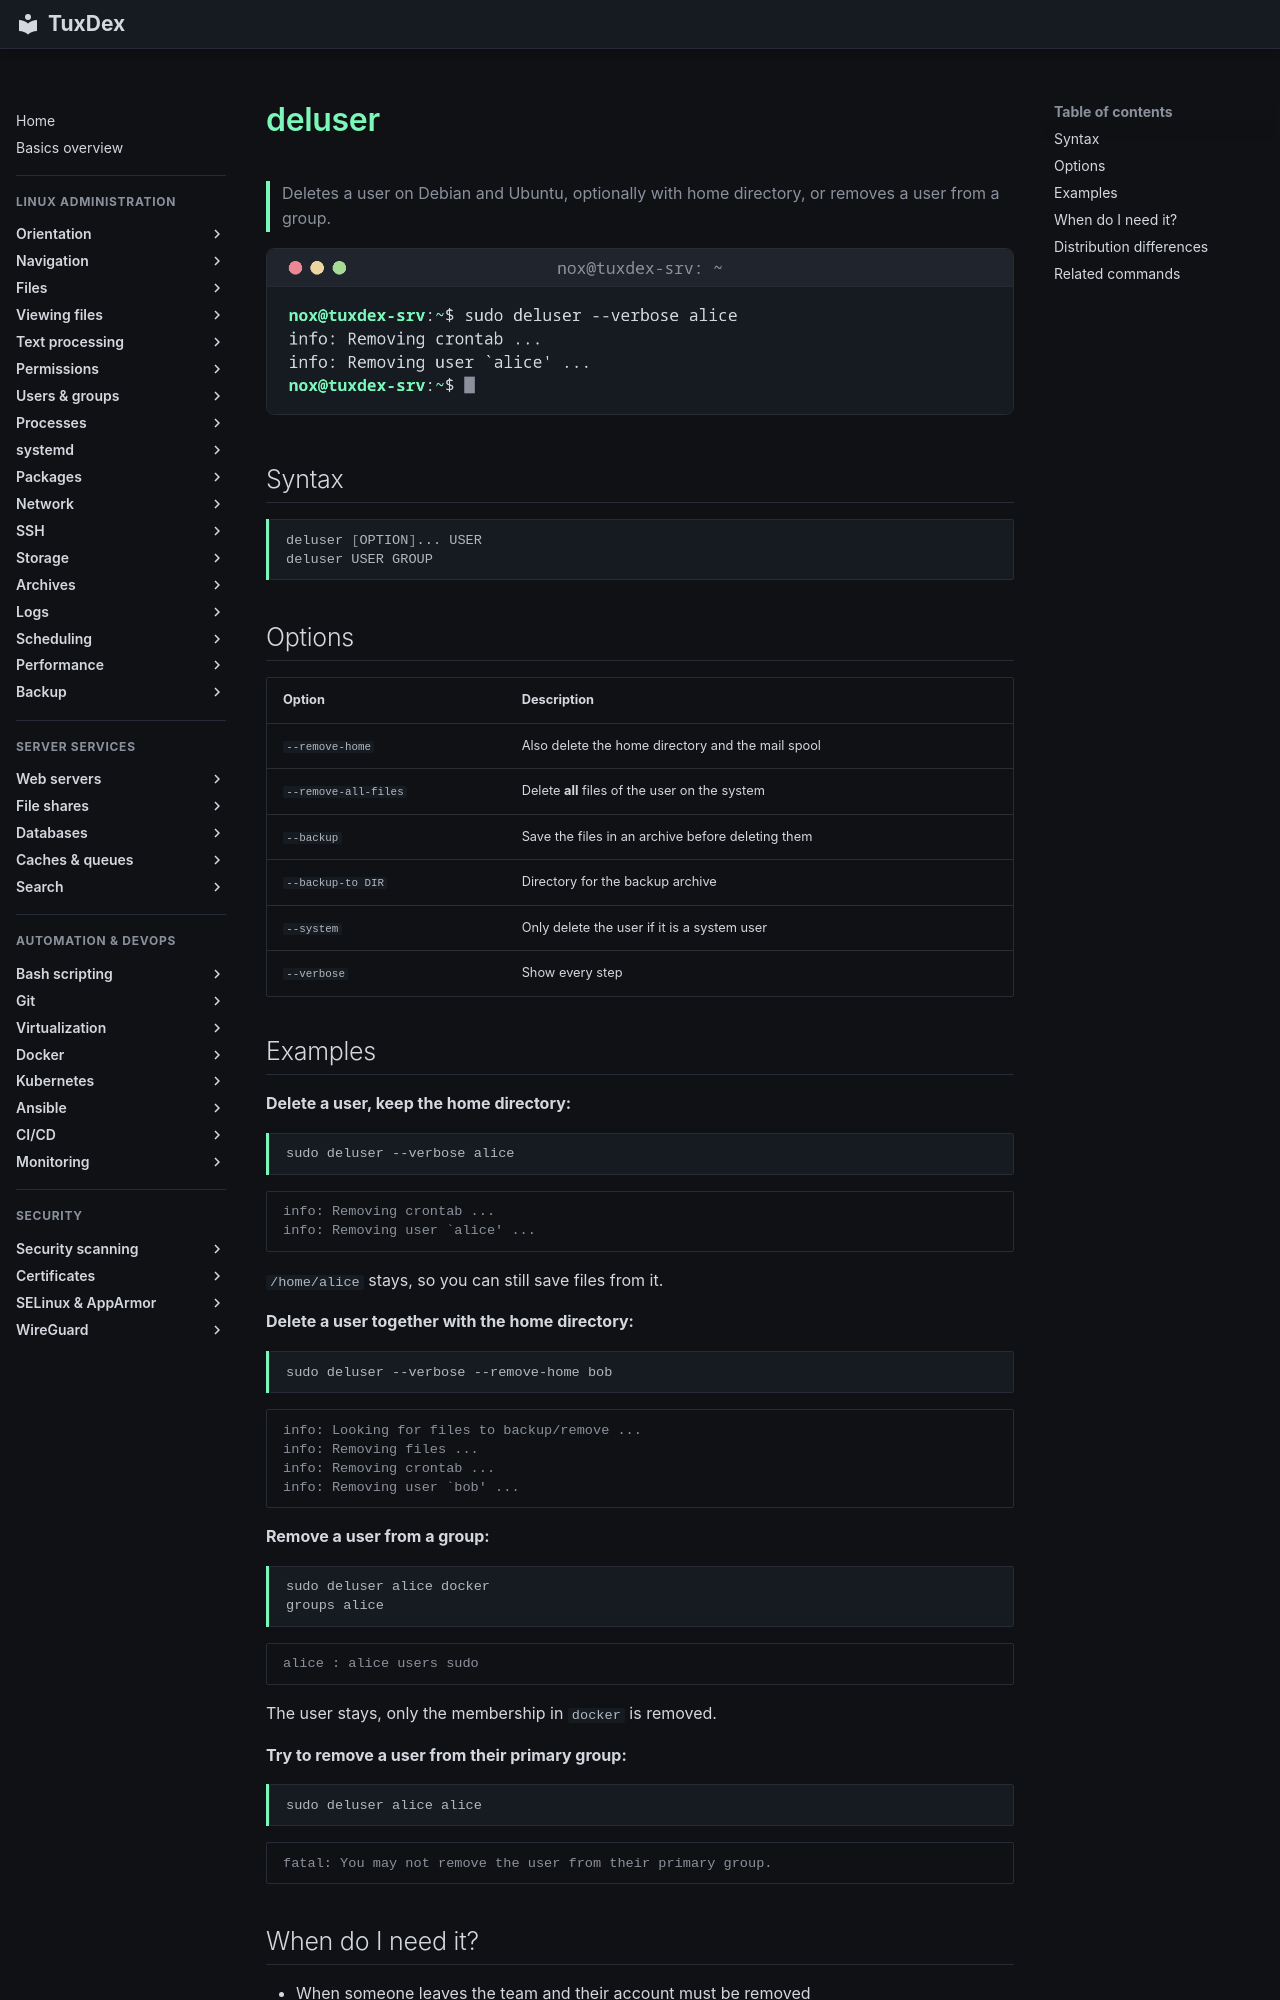

repository: Noxisan/tuxcodex · page: 07-users-groups/deluser.en/index.html · generator: mkdocs

# deluser

> Deletes a user on Debian and Ubuntu, optionally with home directory, or removes a user from a group.

![deluser output](../assets/screenshots/07-users-groups/deluser.png)

## Syntax

```bash
deluser [OPTION]... USER
deluser USER GROUP
```

## Options

| Option | Description |
|--------|-------------|
| `--remove-home` | Also delete the home directory and the mail spool |
| `--remove-all-files` | Delete **all** files of the user on the system |
| `--backup` | Save the files in an archive before deleting them |
| `--backup-to DIR` | Directory for the backup archive |
| `--system` | Only delete the user if it is a system user |
| `--verbose` | Show every step |

## Examples

**Delete a user, keep the home directory:**

```bash
sudo deluser --verbose alice
```

```text
info: Removing crontab ...
info: Removing user `alice' ...
```

`/home/alice` stays, so you can still save files from it.

**Delete a user together with the home directory:**

```bash
sudo deluser --verbose --remove-home bob
```

```text
info: Looking for files to backup/remove ...
info: Removing files ...
info: Removing crontab ...
info: Removing user `bob' ...
```

**Remove a user from a group:**

```bash
sudo deluser alice docker
groups alice
```

```text
alice : alice users sudo
```

The user stays, only the membership in `docker` is removed.

**Try to remove a user from their primary group:**

```bash
sudo deluser alice alice
```

```text
fatal: You may not remove the user from their primary group.
```
